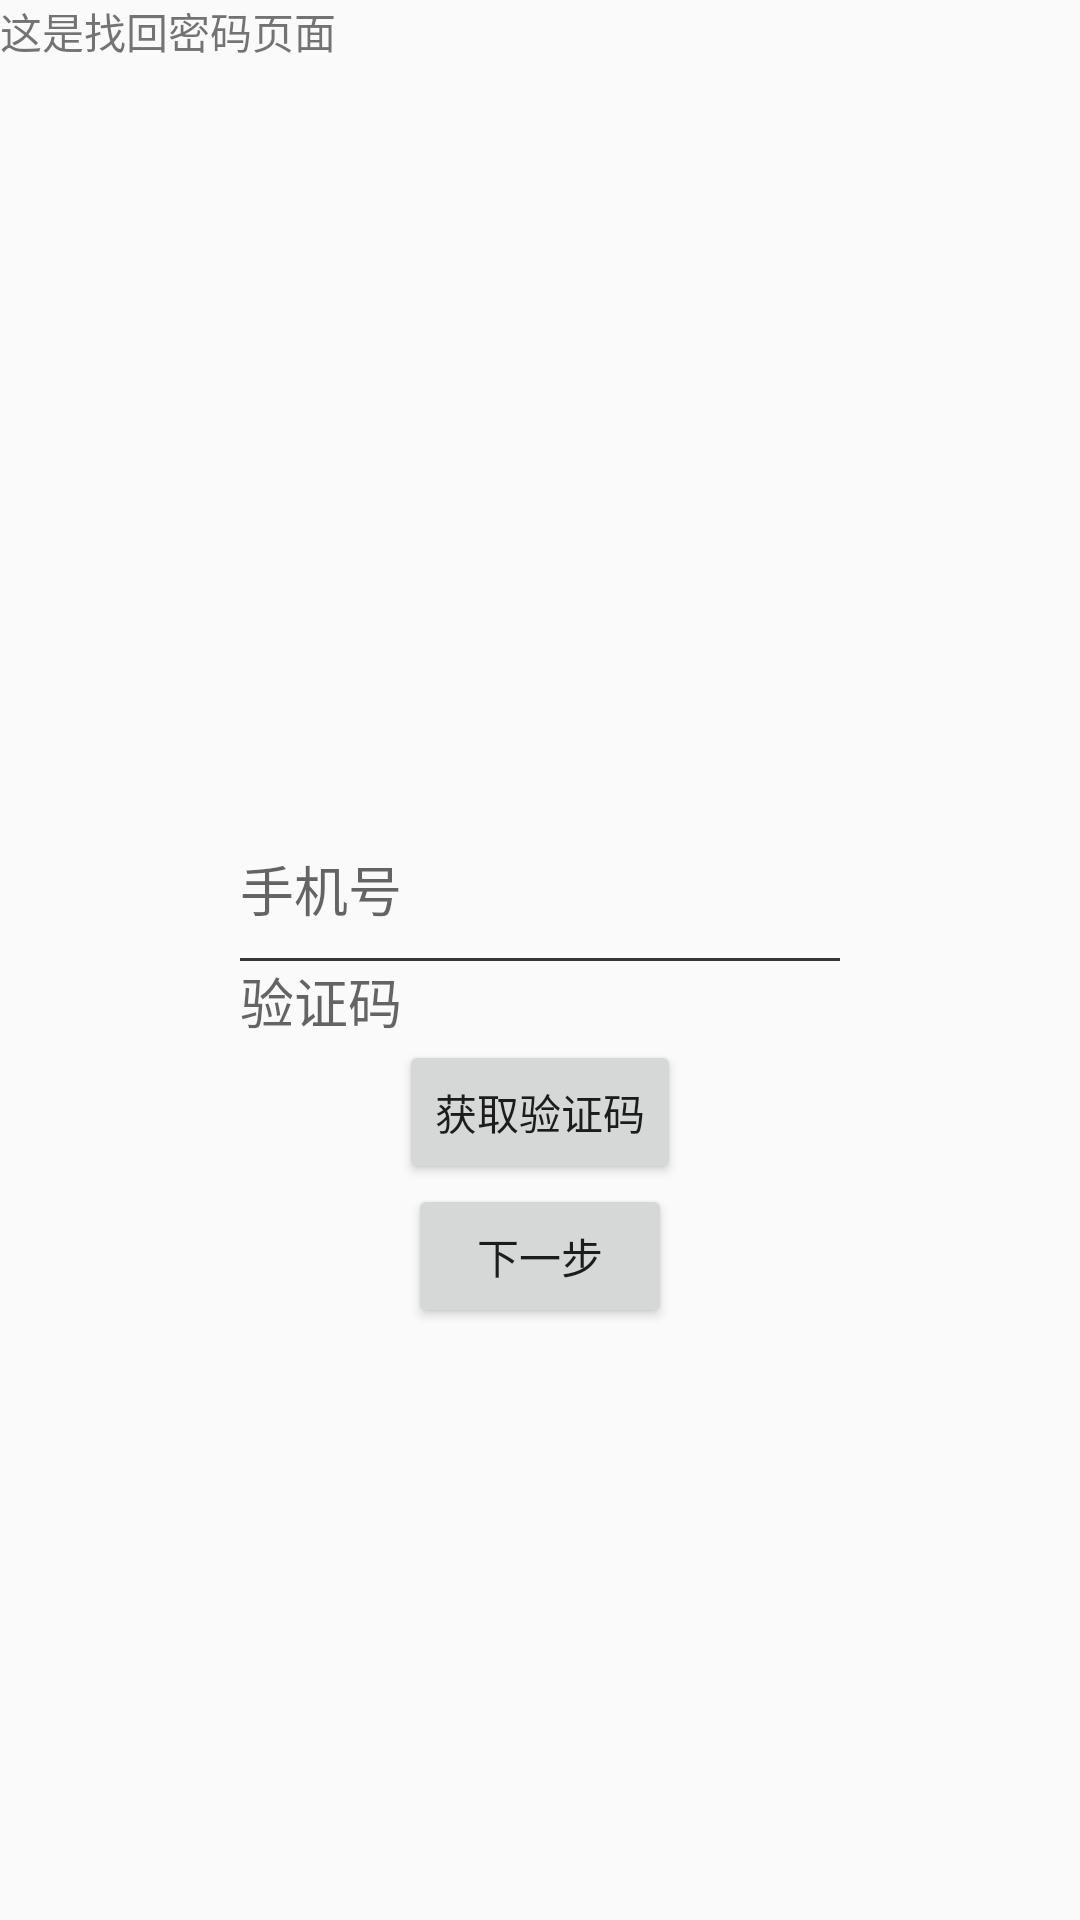

This screen was rendered from an Android layout file. Write that file and the resources it references.
<!-- AndroidManifest.xml: application theme Theme.AppCompat.Light.NoActionBar -->
<!-- res/layout/activity_forget_password.xml -->
<?xml version="1.0" encoding="utf-8"?>
<RelativeLayout xmlns:android="http://schemas.android.com/apk/res/android"
    android:layout_width="match_parent"
    android:layout_height="match_parent">

    <TextView
        android:layout_width="wrap_content"
        android:layout_height="wrap_content"
        android:text="这是找回密码页面"/>

    <EditText
        android:id="@+id/forpass_et_phoneNumber"
        android:background="@null"
        android:layout_width="@dimen/btn_login"
        android:layout_height="wrap_content"
        android:paddingBottom="10dp"
        android:layout_centerHorizontal="true"
        android:layout_above="@id/forpass_v_line"
        android:inputType="phone"
        android:hint="手机号"/>
    <View
        android:id="@+id/forpass_v_line"
        android:layout_width="@dimen/btn_login"
        android:layout_height="1dp"
        android:layout_centerInParent="true"
        android:background="@color/colorGrey21"/>
    <EditText
        android:id="@+id/forpass_et_vercode"
        android:background="@null"
        android:layout_width="@dimen/btn_login"
        android:layout_height="wrap_content"
        android:layout_centerHorizontal="true"
        android:layout_below="@id/forpass_v_line"
        android:hint="验证码"/>
    <Button
        android:id="@+id/forpass_btn_getcode"
        android:layout_width="wrap_content"
        android:layout_height="wrap_content"
        android:layout_centerHorizontal="true"
        android:layout_below="@id/forpass_et_vercode"
        android:text="获取验证码"/>
    <Button
        android:id="@+id/forpass_btn_next"
        android:layout_width="wrap_content"
        android:layout_height="wrap_content"
        android:layout_centerHorizontal="true"
        android:layout_below="@id/forpass_btn_getcode"
        android:text="下一步"/>
</RelativeLayout>
<!-- resources referenced by this layout -->
<resources>
  <color name="colorGrey21">#363636</color>
  <dimen name="btn_login">200dp</dimen>
</resources>
